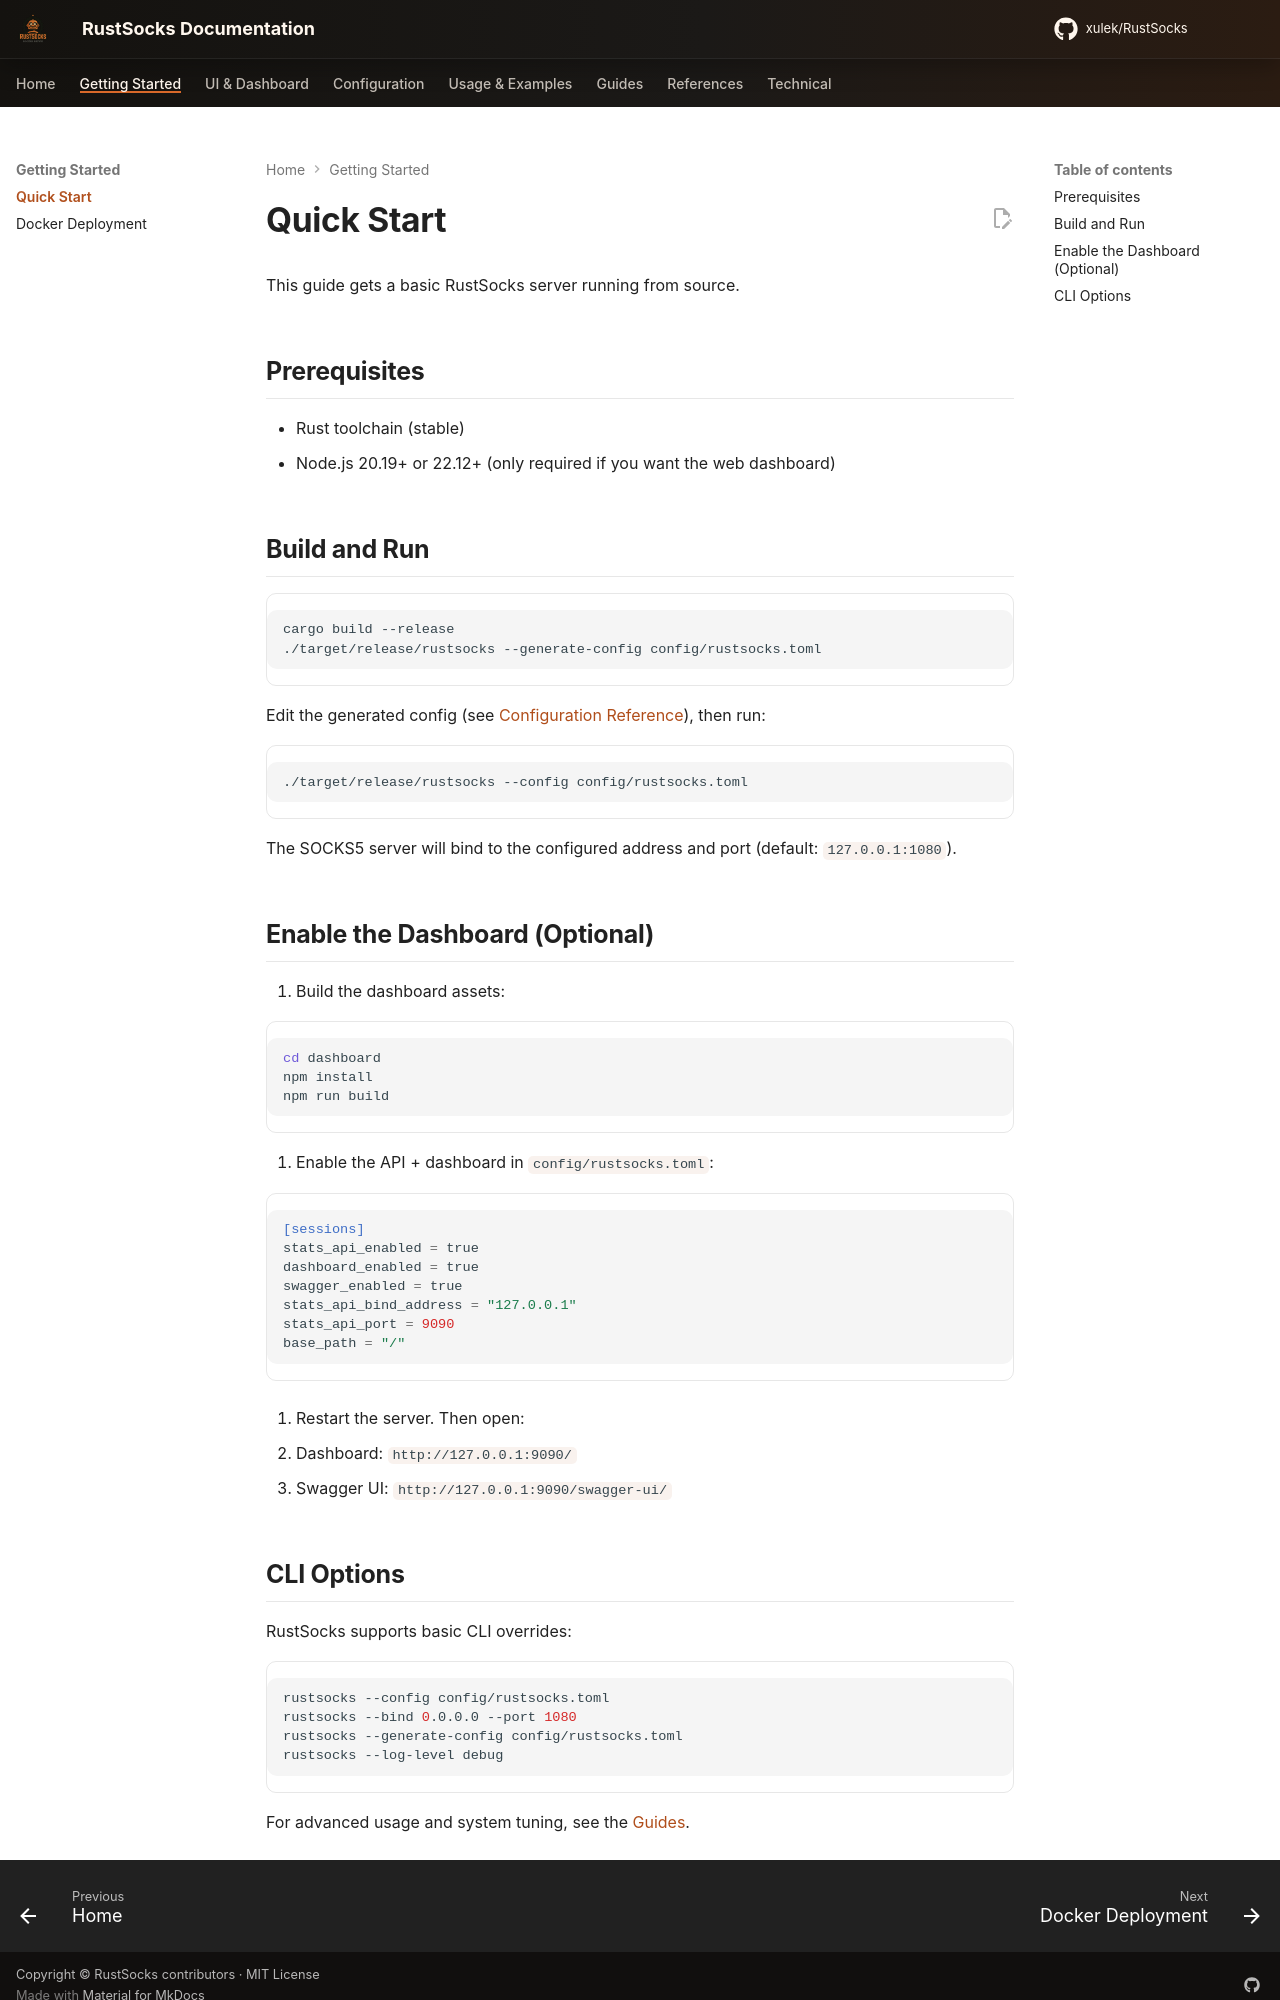

repository: xulek/RustSocks · page: usage/quick-start/index.html · generator: mkdocs

# Quick Start

This guide gets a basic RustSocks server running from source.

## Prerequisites

- Rust toolchain (stable)
- Node.js 20.19+ or 22.12+ (only required if you want the web dashboard)

## Build and Run

```bash
cargo build --release
./target/release/rustsocks --generate-config config/rustsocks.toml
```

Edit the generated config (see [Configuration Reference](../config/rustsocks.md)), then run:

```bash
./target/release/rustsocks --config config/rustsocks.toml
```

The SOCKS5 server will bind to the configured address and port (default: `127.0.0.1:1080`).

## Enable the Dashboard (Optional)

1. Build the dashboard assets:

```bash
cd dashboard
npm install
npm run build
```

2. Enable the API + dashboard in `config/rustsocks.toml`:

```toml
[sessions]
stats_api_enabled = true
dashboard_enabled = true
swagger_enabled = true
stats_api_bind_address = "127.0.0.1"
stats_api_port = 9090
base_path = "/"
```

3. Restart the server. Then open:

- Dashboard: `http://127.0.0.1:9090/`
- Swagger UI: `http://127.0.0.1:9090/swagger-ui/`
